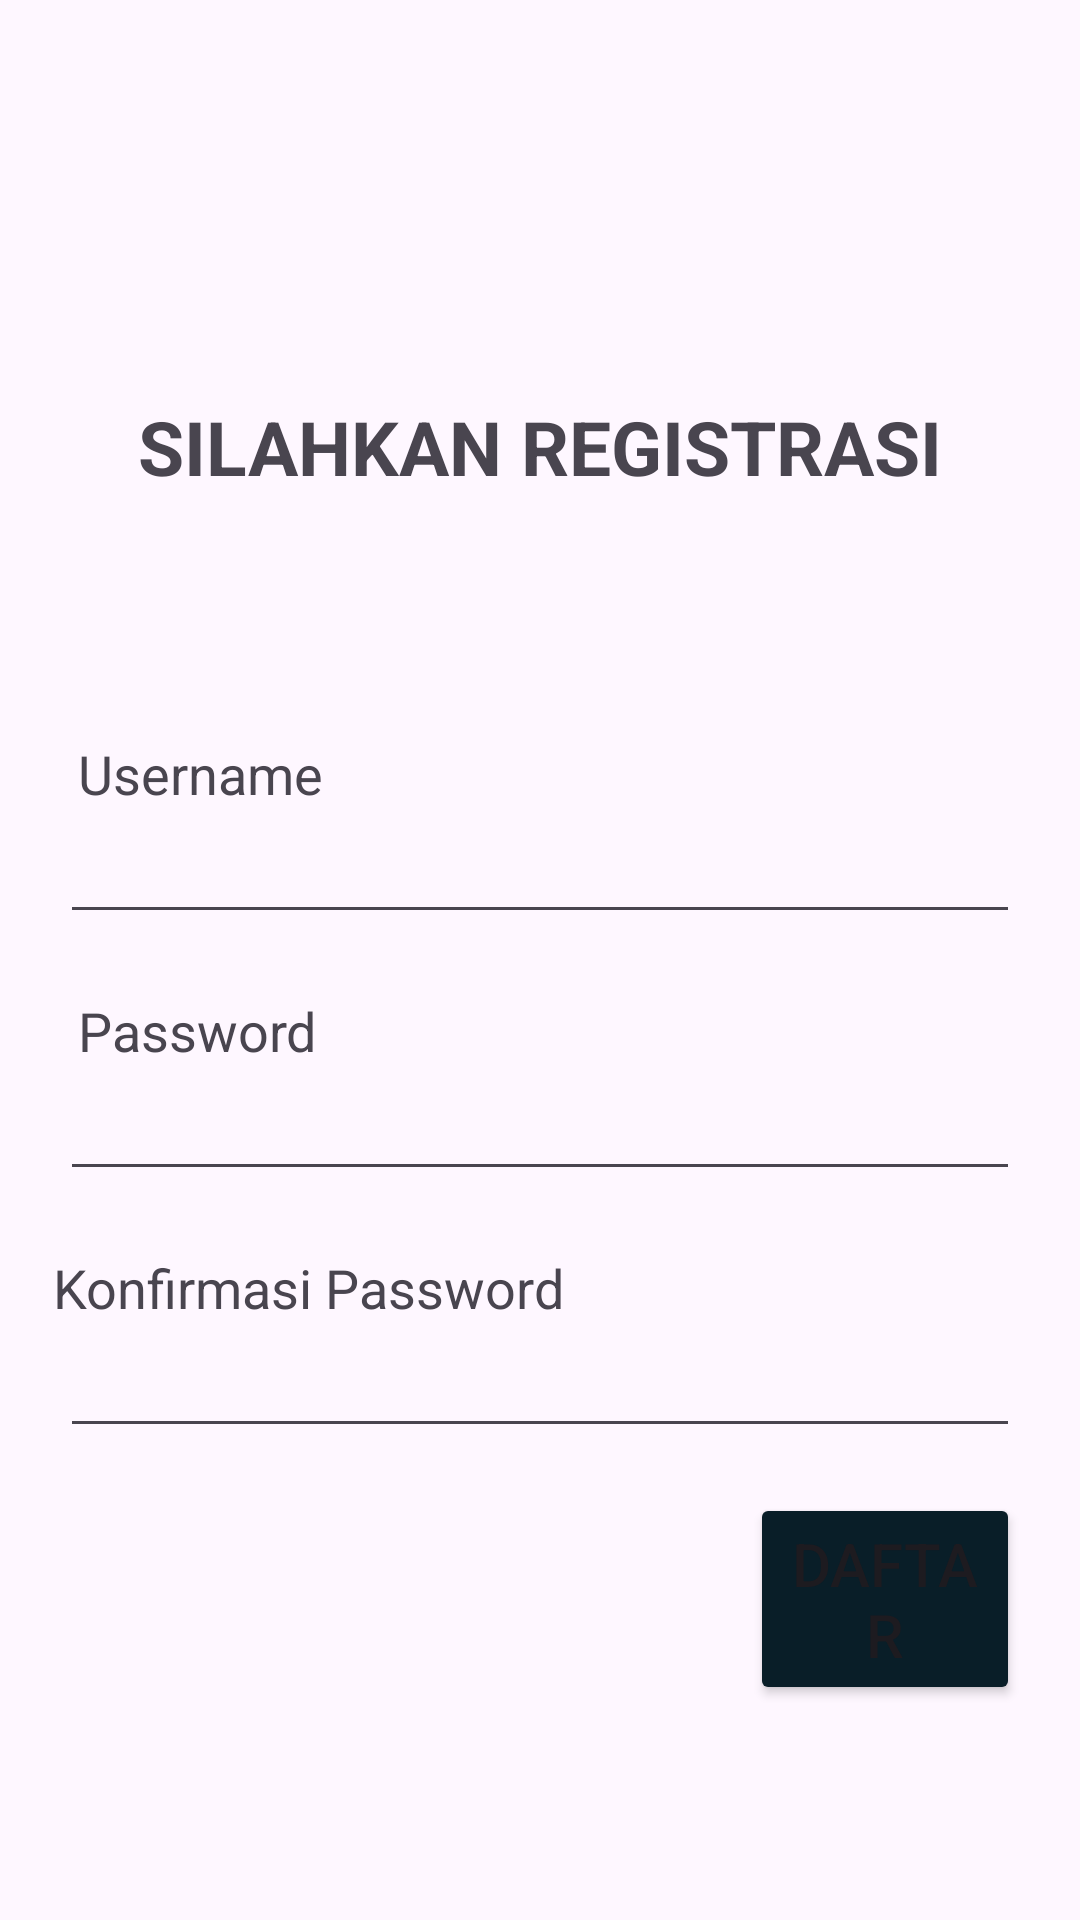

Here is an Android app screen rendered from its layout file. Give the layout XML and the strings, colors and styles it references.
<!-- AndroidManifest.xml: application theme Theme.TugasLatihan_Kotlin -->
<!-- res/layout/activity_registrasi.xml -->
<?xml version="1.0" encoding="utf-8"?>
<androidx.constraintlayout.widget.ConstraintLayout xmlns:android="http://schemas.android.com/apk/res/android"
    xmlns:app="http://schemas.android.com/apk/res-auto"
    xmlns:tools="http://schemas.android.com/tools"
    android:layout_width="match_parent"
    android:layout_height="match_parent"
    tools:context=".Registrasi">

    <TextView
        android:id="@+id/textView2"
        android:layout_width="wrap_content"
        android:layout_height="wrap_content"
        android:layout_marginTop="132dp"
        android:text="@string/silahkan_registrasi"
        android:textSize="25sp"
        android:textStyle="bold"
        app:layout_constraintEnd_toEndOf="parent"
        app:layout_constraintStart_toStartOf="parent"
        app:layout_constraintTop_toTopOf="parent" />

    <TextView
        android:id="@+id/Uname"
        android:layout_width="wrap_content"
        android:layout_height="wrap_content"
        android:layout_marginTop="60dp"
        android:paddingTop="20sp"
        android:text="@string/username"
        android:textSize="18sp"
        app:layout_constraintEnd_toEndOf="parent"
        app:layout_constraintHorizontal_bias="0.093"
        app:layout_constraintStart_toStartOf="parent"
        app:layout_constraintTop_toBottomOf="@+id/textView2" />


    <EditText
        android:id="@+id/EdtUname"
        android:layout_width="match_parent"
        android:layout_height="wrap_content"
        android:layout_marginEnd="20dp"
        android:layout_marginStart="20dp"
        app:layout_constraintTop_toBottomOf="@+id/Uname"
        tools:layout_editor_absoluteX="16dp" />

    <TextView
        android:id="@+id/Pw"
        android:layout_width="wrap_content"
        android:layout_height="wrap_content"
        android:paddingTop="20sp"
        android:text="@string/password"
        android:textSize="18sp"
        app:layout_constraintEnd_toEndOf="parent"
        app:layout_constraintHorizontal_bias="0.093"
        app:layout_constraintStart_toStartOf="parent"
        app:layout_constraintTop_toBottomOf="@+id/EdtUname"/>

    <EditText
        android:id="@+id/EdtPw"
        android:layout_width="match_parent"
        android:layout_height="wrap_content"
        android:layout_marginEnd="20dp"
        android:layout_marginStart="20dp"
        app:layout_constraintTop_toBottomOf="@+id/Pw"/>

    <TextView
        android:id="@+id/KonfirmasiPw"
        android:layout_width="wrap_content"
        android:layout_height="wrap_content"
        android:paddingTop="20sp"
        android:text="@string/konfirmasi_password"
        android:textSize="18sp"
        app:layout_constraintEnd_toEndOf="parent"
        app:layout_constraintHorizontal_bias="0.093"
        app:layout_constraintStart_toStartOf="parent"
        app:layout_constraintTop_toBottomOf="@+id/EdtPw"/>

    <EditText
        android:id="@+id/EdtKonfirmasi"
        android:layout_width="match_parent"
        android:layout_height="wrap_content"
        android:layout_marginEnd="20dp"
        android:layout_marginStart="20dp"
        app:layout_constraintTop_toBottomOf="@id/KonfirmasiPw"
        />

    <Button
        android:id="@+id/registrasiBtn"
        android:layout_width="match_parent"
        android:layout_height="wrap_content"
        android:layout_marginTop="15dp"
        android:text="@string/daftar"
        android:textSize="20sp"
        android:backgroundTint="@color/material_dynamic_secondary10"
        android:layout_marginEnd="20dp"
        android:layout_marginStart="250dp"
        app:layout_constraintTop_toBottomOf="@+id/EdtKonfirmasi" />




</androidx.constraintlayout.widget.ConstraintLayout>
<!-- resources referenced by this layout -->
<resources>
  <string name="daftar">Daftar</string>
  <string name="konfirmasi_password">Konfirmasi Password</string>
  <string name="password">Password</string>
  <string name="silahkan_registrasi">SILAHKAN REGISTRASI</string>
  <string name="username">Username</string>
  <style name="Theme.TugasLatihan_Kotlin" parent="Base.Theme.TugasLatihan_Kotlin" />
  <style name="Base.Theme.TugasLatihan_Kotlin" parent="Theme.Material3.DayNight.NoActionBar">
          
          
      </style>
</resources>
